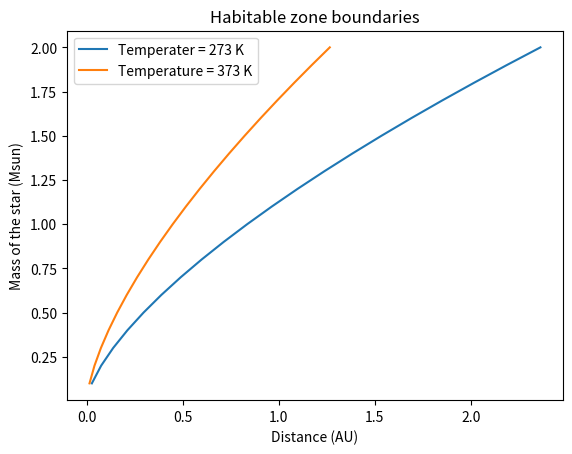

This figure's Python source:
#Make a graph with the mass of the star $M_\star$ (in solar masses) versus  $a_{\rm inner}$ and $a_{\rm outer}$ (in AU) that shows the boundaries (inner and outer) of the habitable zone around stars with masses from 0.1 to 2 times the mass of the Sun. 

import numpy as np
import matplotlib.pyplot as plt
import math

Lsun = 3.86e26
Boltzmann = 5.67e-8
AU = 1.496e11

T1 = 273
T2 = 373


def Luminosity(M):
    return Lsun * math.pow(M, 3)

def findD(L, T):
    return (math.pow(((1-0.36) * L)/ (16*math.pi*Boltzmann), 0.5)* math.pow(T, -2)) / AU


M = np.arange(0.1, 2.1, 0.1)
D1 = []
D2 = []

for i in range(len(M)):
    D1.append(findD(Luminosity(M[i]), T1))
    D2.append(findD(Luminosity(M[i]), T2))


# plot mass with a of T1 and T2

#plt.plot(x, y, label = "label")

plt.plot(D1, M, label = "Temperater = 273 K")
plt.plot(D2, M, label = "Temperature = 373 K")

plt.ylabel('Mass of the star (Msun)')
plt.xlabel('Distance (AU)')

plt.title('Habitable zone boundaries')
plt.legend()
plt.show()